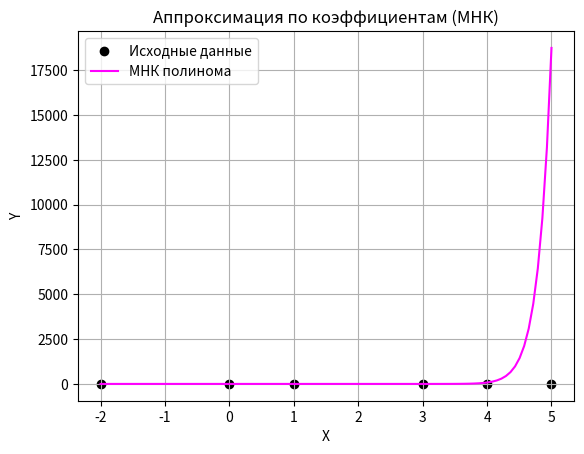

The script that saved this image:
import numpy as np
import matplotlib.pyplot as plt

# Пример данных
x = np.array([-2, 0, 1, 3, 4, 5])
y = np.array([7, 9, 6, 8, 9, 10])

# Степень полинома
degree = 25

# Создание матрицы A для полинома
A = np.vander(x, degree + 1)

# Решение системы уравнений для нахождения коэффициентов
coefficients = np.linalg.lstsq(A, y, rcond=None)[0]

# Генерация значений полинома
x_fit = np.linspace(min(x), max(x), 100)
y_fit = np.polyval(coefficients[::-1], x_fit)  # Порядок коэффициентов

# Визуализация
plt.scatter(x, y, color='black', label='Исходные данные')
plt.plot(x_fit, y_fit, color='magenta', label='МНК полинома')
plt.legend()
plt.xlabel('X')
plt.ylabel('Y')
plt.title('Аппроксимация по коэффициентам (МНК)')
plt.grid()
plt.show()
